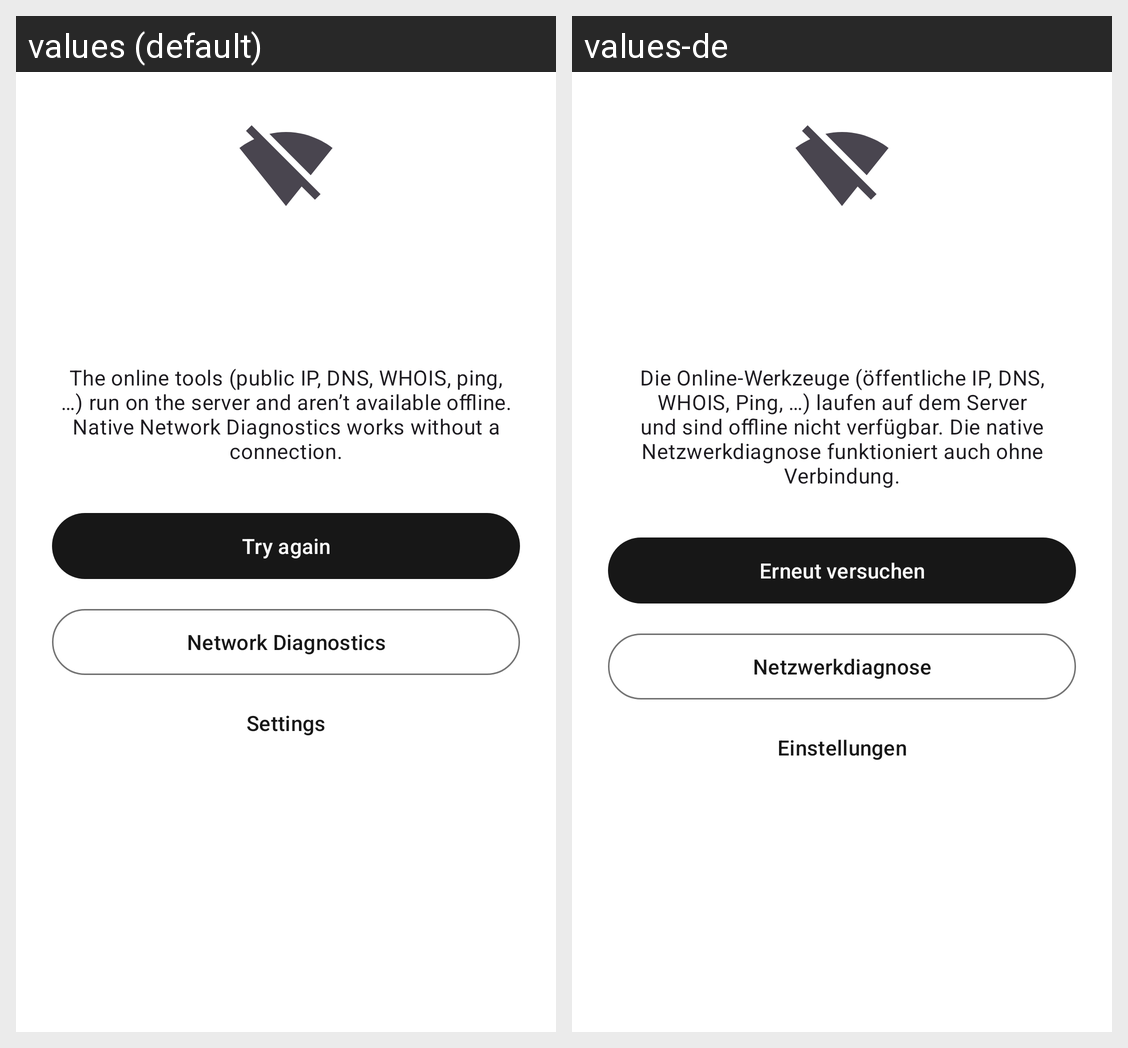

The Android screen above is rendered under two locales of the same app. Produce the string resources it draws, with the default and per-locale values.
Android screen res/layout/view_offline.xml rendered under 2 locales, left to right: values (default), values-de. Device: Nexus 5 (rendered at 1080×1920; each locale shown at half size, 540×960, under a caption strip naming it); theme Theme.IPInfo.
Strings drawn on this screen, with the default value and each locale's value (text and hints the layout hard-codes, and strings that could not be matched under every locale, appear in the picture but are not listed):

offline_note
  values: The online tools (public IP, DNS, WHOIS, ping, …) run on the server and aren’t available offline. Native Network Diagnostics works without a connection.
  values-de: Die Online-Werkzeuge (öffentliche IP, DNS, WHOIS, Ping, …) laufen auf dem Server und sind offline nicht verfügbar. Die native Netzwerkdiagnose funktioniert auch ohne Verbindung.

offline_retry
  values: Try again
  values-de: Erneut versuchen

offline_open_diagnostics
  values: Network Diagnostics
  values-de: Netzwerkdiagnose

offline_open_settings
  values: Settings
  values-de: Einstellungen
